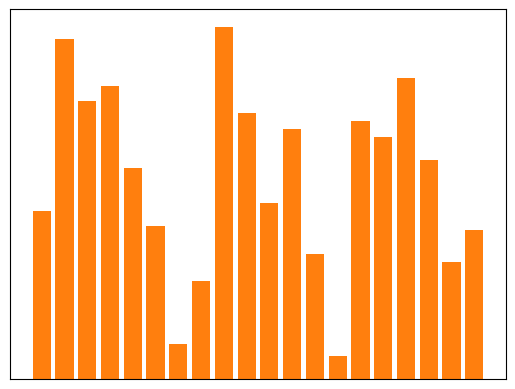

Recreate this plot in Python.
!python -m pip install -U matplotlib

# Function to do insertion sort 
def insertionSort(arr): 
  
    # Traverse through 1 to len(arr) 
    for j in range(1, len(arr)): 
  
        key = arr[j] 
  
        # Move elements of arr[0..j-1], that are 

        # greater than key, to one position ahead 
        # of their current position 
        i = j-1
        while i >= 0 and key < arr[i] : 
                arr[i + 1] = arr[i] 
                i -= 1
        arr[i + 1] = key 

import random
#Generate n random numbers between 1 and p
p=100
n=20
randomlist = random.sample(range(1, p), n)
print(randomlist) 

import matplotlib.pyplot as plt
randomliststr = []
for j in range(0,n):
   value_str = str(randomlist[j])
   randomliststr.append(value_str)

plt.bar(randomliststr,randomlist)
plt.xticks([])
plt.yticks([])
plt.show()

# Driver code to test above  
insertionSort(randomlist)
#print(randomlist)

import matplotlib.pyplot as plt
randomliststr = []
for j in range(0,n):
   value_str = str(randomlist[j])
   randomliststr.append(value_str)

plt.bar(randomliststr,randomlist)
plt.xticks([])
plt.yticks([])
plt.show()

